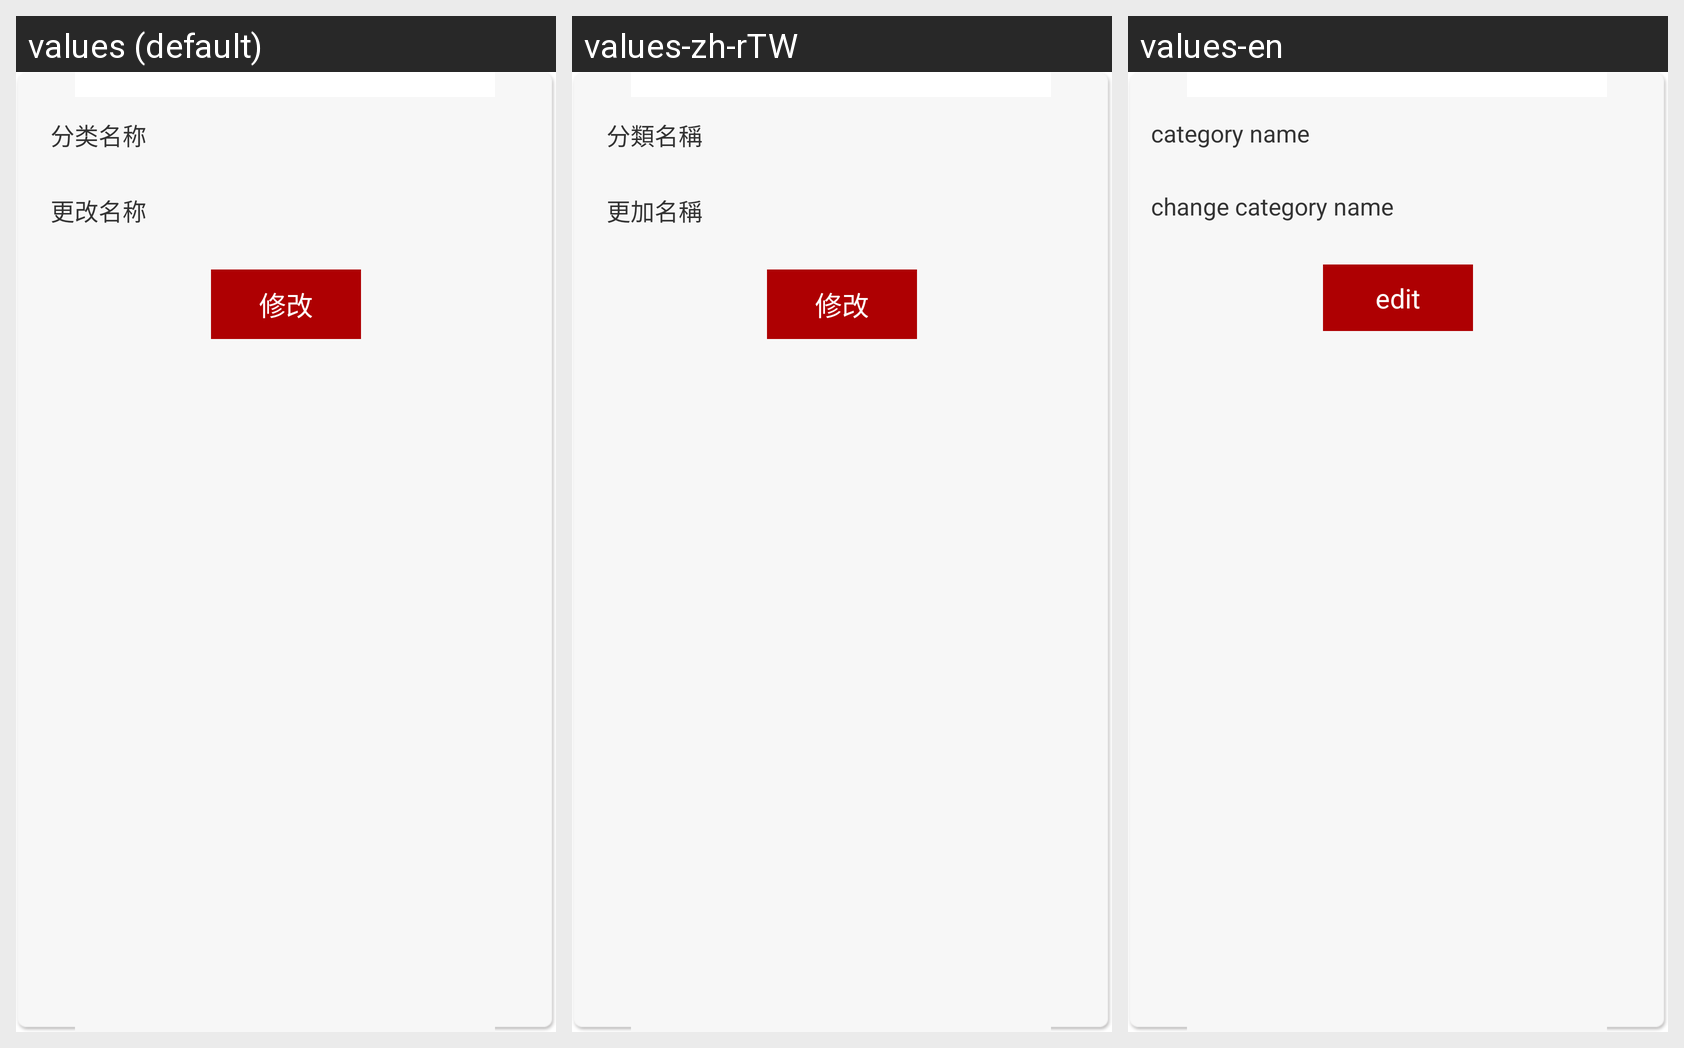

The same Android screen rendered under several of its app's locales, left to right. List the strings drawn on it with the default value and each locale's translation.
Android screen res/layout/dialog_edit_category.xml rendered under 3 locales, left to right: values (default), values-zh-rTW, values-en. Device: Nexus 5 (rendered at 1080×1920; each locale shown at half size, 540×960, under a caption strip naming it); theme StyledIndicators.
Strings drawn on this screen, with the default value and each locale's value (text and hints the layout hard-codes, and strings that could not be matched under every locale, appear in the picture but are not listed):

lab_category_name
  values: 分类名称
  values-zh-rTW: 分類名稱
  values-en: category name

lab_category_new_name
  values: 更改名称
  values-zh-rTW: 更加名稱
  values-en: change category name

btn_edit
  values: 修改
  values-zh-rTW: 修改
  values-en: edit
